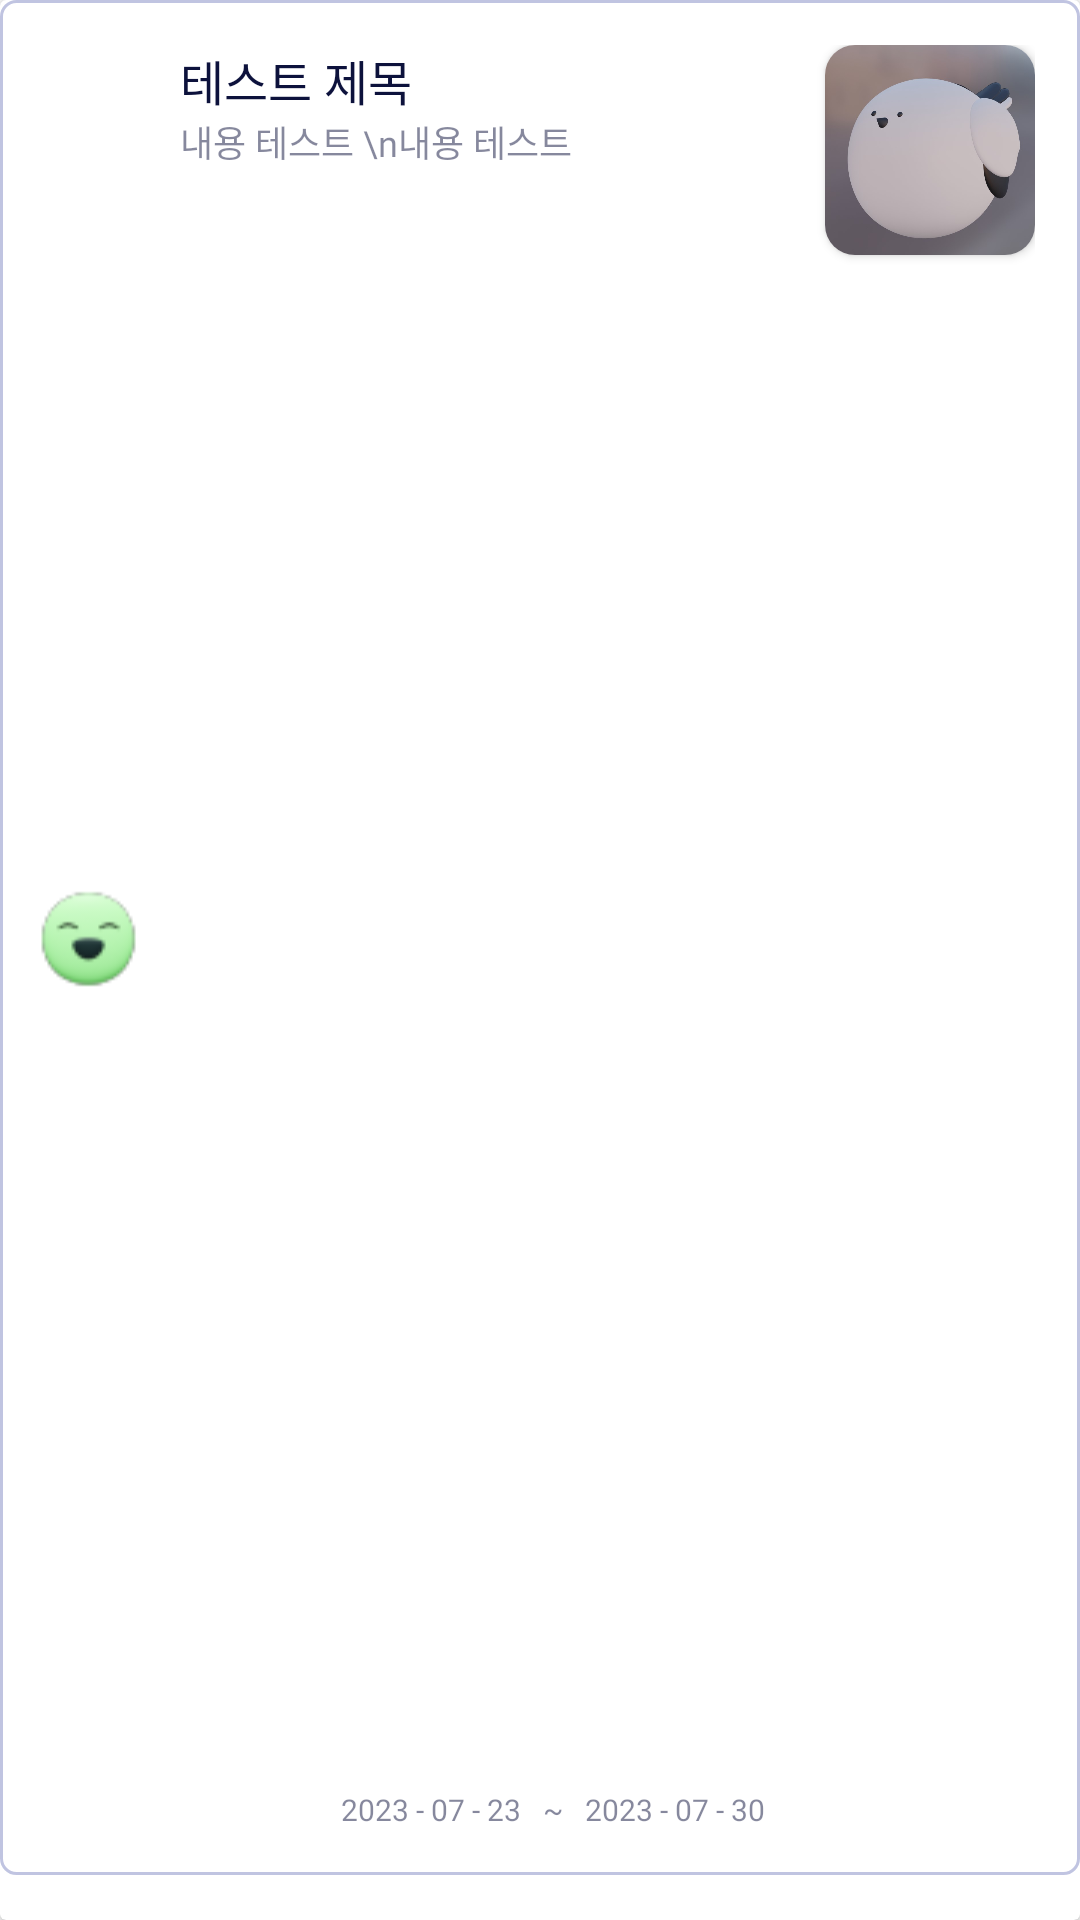

Reconstruct the res/layout file that produces this screen, plus the resources it refers to.
<!-- AndroidManifest.xml: application theme Theme.Trabapp -->
<!-- res/layout/diary_item_layout.xml -->
<?xml version="1.0" encoding="utf-8"?>
<androidx.cardview.widget.CardView xmlns:android="http://schemas.android.com/apk/res/android"
    android:layout_width="match_parent"
    android:layout_height="wrap_content"
    xmlns:tools="http://schemas.android.com/tools"
    xmlns:app="http://schemas.android.com/apk/res-auto"
    android:layout_marginTop="5dp"
    android:layout_marginBottom="10dp">

    <LinearLayout
        android:id="@+id/dGroupButton"
        android:layout_width="match_parent"
        android:layout_height="match_parent"
        android:layout_marginBottom="15dp"
        android:background="@drawable/roundbox_edit_text"
        android:orientation="horizontal"
        android:paddingLeft="0dp"
        android:paddingTop="15dp"
        android:paddingRight="15dp"
        android:paddingBottom="15dp">

        <ImageView
            android:id="@+id/imgFace"
            android:layout_width="50dp"
            android:layout_height="match_parent"
            android:layout_marginLeft="5dp"
            android:layout_marginRight="5dp"
            android:src="@drawable/face_really_good" />

        <LinearLayout
            android:layout_width="match_parent"
            android:layout_height="match_parent"
            android:layout_weight="1"
            android:orientation="vertical">

            
            <TextView
                android:id="@+id/testTitle"
                android:layout_width="200dp"
                android:layout_height="wrap_content"
                android:singleLine="true"
                android:text="테스트 제목"
                android:textAppearance="@style/smallBold" />

            
            <TextView
                android:id="@+id/textContents"
                android:layout_width="wrap_content"
                android:layout_height="wrap_content"
                android:layout_weight="1"
                android:maxLines="2"
                android:text="내용 테스트 \n내용 테스트"
                android:textAppearance="@style/smallGray"
                tools:ignore="TextSizeCheck" />

            <LinearLayout
                android:layout_width="match_parent"
                android:layout_height="wrap_content"
                android:orientation="horizontal"
                android:gravity="right">
                <TextView
                    android:id="@+id/textStartDate"
                    android:layout_width="wrap_content"
                    android:layout_height="wrap_content"
                    android:text="2023 - 07 - 23"
                    android:textAppearance="@style/smallGray2"
                    tools:ignore="TextSizeCheck" />
                <TextView
                    android:layout_marginLeft="5dp"
                    android:layout_marginRight="5dp"
                    android:layout_width="wrap_content"
                    android:layout_height="wrap_content"
                    android:textAppearance="@style/smallGray2"
                    tools:ignore="TextSizeCheck"
                    android:text=" ~ "/>
                <TextView
                    android:id="@+id/textEndDate"
                    android:layout_width="wrap_content"
                    android:layout_height="wrap_content"
                    android:text="2023 - 07 - 30"
                    android:textAppearance="@style/smallGray2"
                    tools:ignore="TextSizeCheck" />
            </LinearLayout>
            

        </LinearLayout>

        
        <androidx.cardview.widget.CardView
            android:layout_width="wrap_content"
            android:layout_height="wrap_content"
            android:layout_marginLeft="20dp"
            app:cardCornerRadius="10dp">

            <ImageView
                android:id="@+id/imgPic"
                android:layout_width="70dp"
                android:layout_height="70dp"
                android:scaleType="centerCrop"
                android:src="@drawable/test_pic" />
        </androidx.cardview.widget.CardView>
    </LinearLayout>
</androidx.cardview.widget.CardView>
<!-- resources referenced by this layout -->
<resources>
  <!-- drawable face_really_good: png bitmap (drawable, 2021 bytes) -->
  <!-- drawable roundbox_edit_text (drawable) -->
  <?xml version="1.0" encoding="utf-8"?>
  <shape xmlns:android="http://schemas.android.com/apk/res/android">
  
      <size
          android:height="55dp"
          />
      <stroke android:color="@color/gray2"
          android:width="1dp"
          />
      <solid android:color="@color/white"/>
  
  
      <padding
          android:left="5dp"
          />
  
      <corners android:radius="5dp"/>
  
  
  
  
  </shape>
  <!-- drawable test_pic: jpg bitmap (drawable, 24399 bytes) -->
  <style name="smallBold">
          <item name="android:textSize">16dp</item>
          <item name="android:fontFamily">@font/pretendard_bold</item>
          <item name="android:textColor">@color/navyBlack</item>
      </style>
  <style name="smallGray">
          <item name="android:textSize">12dp</item>
          <item name="android:fontFamily">@font/pretendard_regular</item>
          <item name="android:textColor">@color/gray</item>
      </style>
  <style name="smallGray2">
          <item name="android:textSize">10dp</item>
          <item name="android:fontFamily">@font/pretendard_regular</item>
          <item name="android:textColor">@color/gray</item>
      </style>
  <style name="Theme.Trabapp" parent="Base.Theme.Trabapp" />
  <color name="gray2">#4D313D9D</color>
  <color name="white">#FFFFFFFF</color>
  <color name="navyBlack">#0D123C</color>
  <color name="gray">#800D123C</color>
  <style name="Base.Theme.Trabapp" parent="Theme.AppCompat.DayNight.DarkActionBar">
  
          
          <item name="colorPrimary">@color/navyBlack</item>
          <item name="colorPrimaryDark">@color/navyBlack</item>
          <item name="colorAccent">@color/pointYellow</item>
          <item name="android:windowBackground">@color/white</item>
  
          
      </style>
  <color name="pointYellow">#FFCA41</color>
</resources>
